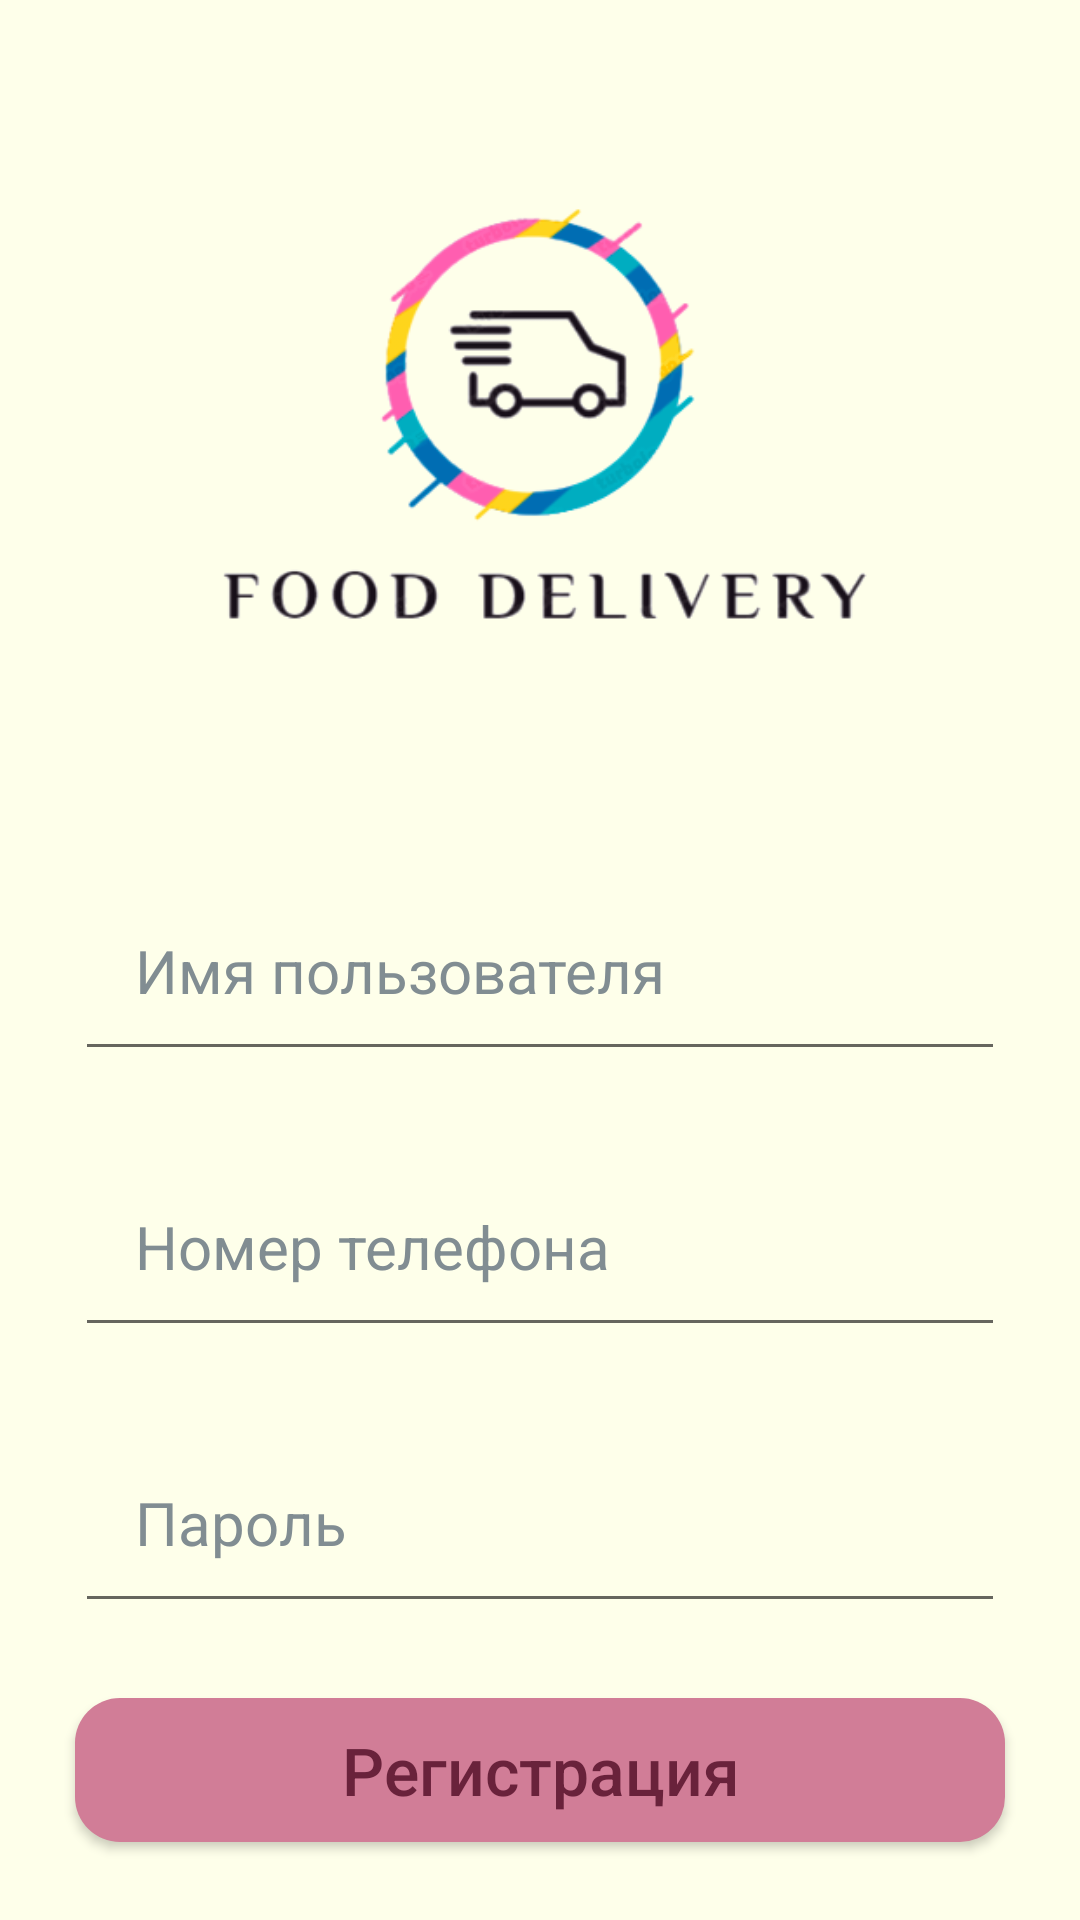

Reconstruct the res/layout file that produces this screen, plus the resources it refers to.
<!-- AndroidManifest.xml: activity theme Theme.AppCompat.Light.NoActionBar -->
<!-- res/layout/activity_register.xml -->
<?xml version="1.0" encoding="utf-8"?>
<RelativeLayout xmlns:android="http://schemas.android.com/apk/res/android"
    xmlns:app="http://schemas.android.com/apk/res-auto"
    xmlns:tools="http://schemas.android.com/tools"
    android:layout_width="match_parent"
    android:layout_height="match_parent"
    tools:context=".UI.Users.RegisterActivity"
    android:background="@color/background">

    <ImageView
        android:id="@+id/app_logo"
        android:layout_width="250dp"
        android:layout_height="200dp"
        android:layout_centerHorizontal="true"
        android:layout_marginTop="40dp"
        android:src="@drawable/applogo" />

    <EditText
        android:id="@+id/register_username_input"
        android:layout_width="match_parent"
        android:layout_height="wrap_content"
        android:layout_below="@id/app_logo"
        android:layout_marginStart="25dp"
        android:layout_marginTop="50dp"
        android:layout_marginEnd="25dp"
        android:hint="Имя пользователя"
        android:inputType="text"
        android:padding="20dp"
        android:textColor="@color/black"
        android:textColorHint="@color/hint"
        android:textSize="20sp" />

    <EditText
        android:id="@+id/register_phone_input"
        android:layout_width="match_parent"
        android:layout_height="wrap_content"
        android:layout_below="@id/register_username_input"
        android:layout_marginStart="25dp"
        android:layout_marginTop="25dp"
        android:layout_marginEnd="25dp"
        android:hint="Номер телефона"
        android:inputType="number"
        android:padding="20dp"
        android:textColor="@color/black"
        android:textColorHint="@color/hint"
        android:textSize="20sp"
        android:maxLength="11"/>

    <EditText
        android:id="@+id/register_password_input"
        android:layout_width="match_parent"
        android:layout_height="wrap_content"
        android:layout_below="@id/register_phone_input"
        android:layout_marginStart="25dp"
        android:layout_marginTop="25dp"
        android:layout_marginEnd="25dp"
        android:hint="Пароль"
        android:inputType="textPassword"
        android:padding="20dp"
        android:textColor="@color/black"
        android:textColorHint="@color/hint"
        android:textSize="20sp" />


    <Button
        android:id="@+id/register_btn"
        android:layout_width="match_parent"
        android:layout_height="wrap_content"
        android:layout_below="@+id/register_password_input"
        android:layout_alignParentStart="true"
        android:layout_marginStart="25dp"
        android:layout_marginTop="25dp"
        android:layout_marginEnd="25dp"
        android:background="@drawable/button"
        android:padding="5dp"
        android:text="Регистрация"
        android:textAllCaps="false"
        android:textColor="@color/buttonText"
        android:textSize="22sp" />


</RelativeLayout>
<!-- resources referenced by this layout -->
<resources>
  <color name="background">#FEFFEA</color>
  <color name="black">#FF000000</color>
  <color name="buttonText">#69223B</color>
  <color name="hint">#818D92</color>
  <!-- drawable applogo: png bitmap (drawable-v24, 34233 bytes) -->
  <!-- drawable button (drawable) -->
  <?xml version="1.0" encoding="utf-8"?>
  <shape xmlns:android="http://schemas.android.com/apk/res/android">
      <solid
          android:color="@color/buttons"
          />
  
      <corners
          android:radius="15dp"/>
  </shape>
  <color name="buttons">#D17D97</color>
</resources>
